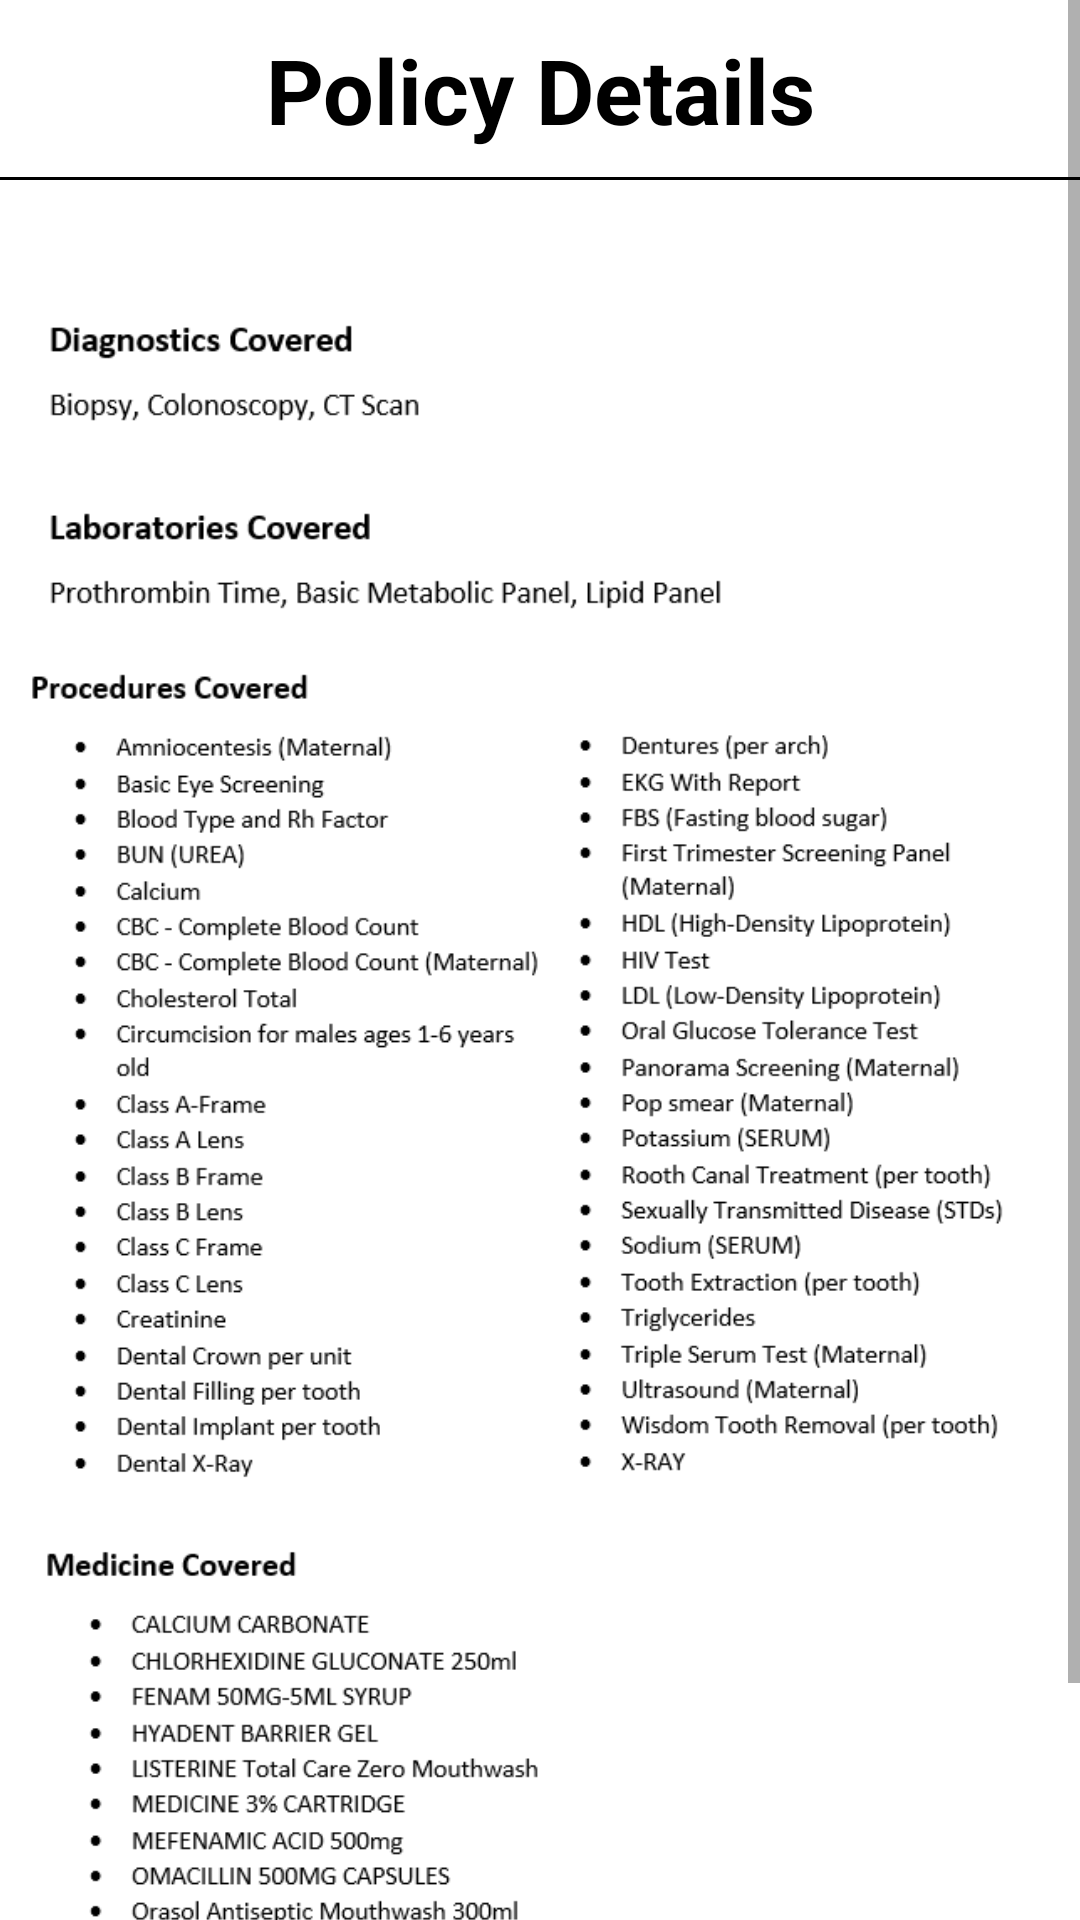

Write the Android layout XML for this screen, with the resource values it uses.
<!-- AndroidManifest.xml: application theme Theme.MediaApprove -->
<!-- res/layout/modal_gold_policy.xml -->
<?xml version="1.0" encoding="utf-8"?>
<ScrollView
    android:layout_width="match_parent"
    android:layout_height="wrap_content"
    xmlns:android="http://schemas.android.com/apk/res/android"
    xmlns:app="http://schemas.android.com/apk/res-auto"
    xmlns:tools="http://schemas.android.com/tools"
    android:background="@drawable/grdnt"
    tools:context=".ui.CCI.CCIFragment">

    <androidx.constraintlayout.widget.ConstraintLayout
        android:layout_width="wrap_content"
        android:layout_height="wrap_content">


        <LinearLayout
            android:id="@+id/logo1"
            android:layout_width="match_parent"
            android:layout_height="60sp"
            android:gravity="center"
            android:visibility="visible"
            tools:ignore="MissingConstraints">

            <TextView
                android:id="@+id/textView"
                android:layout_width="416dp"
                android:layout_height="wrap_content"
                android:gravity="center"
                android:text="Policy Details"
                android:textColor="@color/black"
                android:textSize="30sp"
                android:textStyle="bold" />
        </LinearLayout>


        <LinearLayout
            android:id="@+id/linearLayout3"
            android:layout_width="500sp"
            android:layout_height="1dp"
            android:background="@color/black"
            android:orientation="horizontal"
            android:visibility="visible"
            app:layout_constraintBottom_toTopOf="@+id/myListView"
            app:layout_constraintEnd_toEndOf="parent"
            app:layout_constraintStart_toStartOf="parent"
            tools:ignore="MissingConstraints"/>

        <ListView
            android:id="@+id/myListView"
            android:layout_width="match_parent"
            android:layout_height="10sp"
            android:cacheColorHint="@color/black"
            app:layout_constraintEnd_toEndOf="@+id/bg_top_header"
            app:layout_constraintStart_toStartOf="@+id/bg_top_header"
            app:layout_constraintTop_toBottomOf="@+id/logo1"
            tools:ignore="MissingConstraints" />

        <ImageView
            android:id="@+id/imageView"
            android:layout_width="350sp"
            android:layout_height="660sp"
            app:layout_constraintEnd_toEndOf="parent"
            app:layout_constraintHorizontal_bias="0.461"
            app:layout_constraintStart_toStartOf="parent"
            app:layout_constraintTop_toBottomOf="@+id/myListView"
            app:srcCompat="@drawable/gold" />


    </androidx.constraintlayout.widget.ConstraintLayout>


</ScrollView>
<!-- resources referenced by this layout -->
<resources>
  <color name="black">#FF000000</color>
  <!-- drawable gold: png bitmap (drawable-v24, 56807 bytes) -->
  <style name="Theme.MediaApprove" parent="Theme.MaterialComponents.DayNight.DarkActionBar">
          
          <item name="colorPrimary">@color/purple_500</item>
          <item name="colorPrimaryVariant">@color/purple_700</item>
          <item name="colorOnPrimary">@color/white</item>
          
          <item name="colorSecondary">@color/teal_200</item>
          <item name="colorSecondaryVariant">@color/teal_700</item>
          <item name="colorOnSecondary">@color/black</item>
          
          <item name="android:statusBarColor" tools:targetApi="l">?attr/colorPrimaryVariant</item>
          
      </style>
  <color name="purple_500">#2a3f54</color>
  <color name="purple_700">#2a3f54</color>
  <color name="white">#FFFFFFFF</color>
  <color name="teal_200">#1abb9c</color>
  <color name="teal_700">#1abb9c</color>
</resources>
